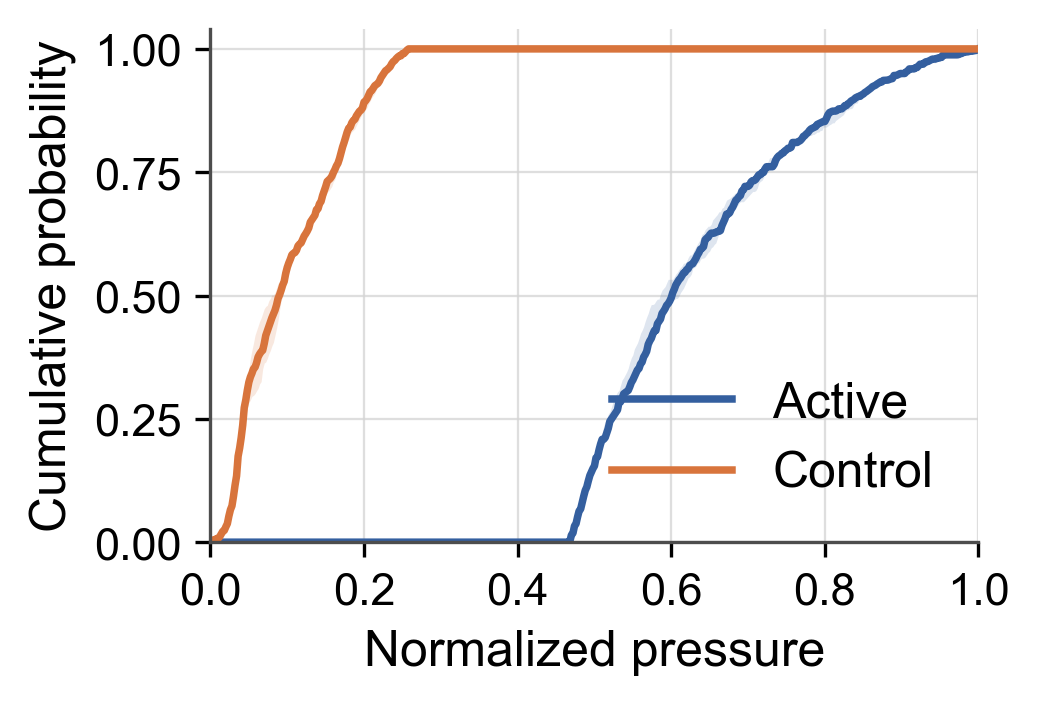

Data behind this chart, as committed beside it:
subjectId, condition, normalizedPressure, cumulativeProbability
Sc15_DV4_ML0p2_AP0p5, nolens, 0.0, 0.0
Sc15_DV4_ML0p2_AP0p5, nolens, 0.002, 0.0
Sc15_DV4_ML0p2_AP0p5, nolens, 0.004, 0.0
Sc15_DV4_ML0p2_AP0p5, nolens, 0.006, 0.0
Sc15_DV4_ML0p2_AP0p5, nolens, 0.008, 0.0
Sc15_DV4_ML0p2_AP0p5, nolens, 0.01, 0.0
Sc15_DV4_ML0p2_AP0p5, nolens, 0.012, 0.0
Sc15_DV4_ML0p2_AP0p5, nolens, 0.014, 0.0
Sc15_DV4_ML0p2_AP0p5, nolens, 0.016, 0.0
Sc15_DV4_ML0p2_AP0p5, nolens, 0.018, 0.0
Sc15_DV4_ML0p2_AP0p5, nolens, 0.02, 0.0
Sc15_DV4_ML0p2_AP0p5, nolens, 0.022, 0.0
Sc15_DV4_ML0p2_AP0p5, nolens, 0.024, 0.0
Sc15_DV4_ML0p2_AP0p5, nolens, 0.026, 0.0
Sc15_DV4_ML0p2_AP0p5, nolens, 0.028, 0.0
Sc15_DV4_ML0p2_AP0p5, nolens, 0.03, 0.0
Sc15_DV4_ML0p2_AP0p5, nolens, 0.032, 0.0
Sc15_DV4_ML0p2_AP0p5, nolens, 0.034, 0.0
Sc15_DV4_ML0p2_AP0p5, nolens, 0.036, 0.0
Sc15_DV4_ML0p2_AP0p5, nolens, 0.038, 0.0
Sc15_DV4_ML0p2_AP0p5, nolens, 0.04, 0.0
Sc15_DV4_ML0p2_AP0p5, nolens, 0.042, 0.0
Sc15_DV4_ML0p2_AP0p5, nolens, 0.044, 0.0
Sc15_DV4_ML0p2_AP0p5, nolens, 0.046, 0.0
Sc15_DV4_ML0p2_AP0p5, nolens, 0.048, 0.0
Sc15_DV4_ML0p2_AP0p5, nolens, 0.05, 0.0
Sc15_DV4_ML0p2_AP0p5, nolens, 0.052, 0.0
Sc15_DV4_ML0p2_AP0p5, nolens, 0.054, 0.0
Sc15_DV4_ML0p2_AP0p5, nolens, 0.056, 0.0
Sc15_DV4_ML0p2_AP0p5, nolens, 0.058, 0.0
Sc15_DV4_ML0p2_AP0p5, nolens, 0.06, 0.0
Sc15_DV4_ML0p2_AP0p5, nolens, 0.062, 0.0
Sc15_DV4_ML0p2_AP0p5, nolens, 0.064, 0.0
Sc15_DV4_ML0p2_AP0p5, nolens, 0.066, 0.0
Sc15_DV4_ML0p2_AP0p5, nolens, 0.068, 0.0
Sc15_DV4_ML0p2_AP0p5, nolens, 0.07, 0.0
Sc15_DV4_ML0p2_AP0p5, nolens, 0.072, 0.0
Sc15_DV4_ML0p2_AP0p5, nolens, 0.074, 0.0
Sc15_DV4_ML0p2_AP0p5, nolens, 0.076, 0.0
Sc15_DV4_ML0p2_AP0p5, nolens, 0.078, 0.0
Sc15_DV4_ML0p2_AP0p5, nolens, 0.08, 0.0
Sc15_DV4_ML0p2_AP0p5, nolens, 0.082, 0.0
Sc15_DV4_ML0p2_AP0p5, nolens, 0.084, 0.0
Sc15_DV4_ML0p2_AP0p5, nolens, 0.086, 0.0
Sc15_DV4_ML0p2_AP0p5, nolens, 0.088, 0.0
Sc15_DV4_ML0p2_AP0p5, nolens, 0.09, 0.0
Sc15_DV4_ML0p2_AP0p5, nolens, 0.092, 0.0
Sc15_DV4_ML0p2_AP0p5, nolens, 0.094, 0.0
Sc15_DV4_ML0p2_AP0p5, nolens, 0.096, 0.0
Sc15_DV4_ML0p2_AP0p5, nolens, 0.098, 0.0
Sc15_DV4_ML0p2_AP0p5, nolens, 0.1, 0.0
Sc15_DV4_ML0p2_AP0p5, nolens, 0.102, 0.0
Sc15_DV4_ML0p2_AP0p5, nolens, 0.104, 0.0
Sc15_DV4_ML0p2_AP0p5, nolens, 0.106, 0.0
Sc15_DV4_ML0p2_AP0p5, nolens, 0.108, 0.0
Sc15_DV4_ML0p2_AP0p5, nolens, 0.11, 0.0
Sc15_DV4_ML0p2_AP0p5, nolens, 0.112, 0.0
Sc15_DV4_ML0p2_AP0p5, nolens, 0.114, 0.0
Sc15_DV4_ML0p2_AP0p5, nolens, 0.116, 0.0
Sc15_DV4_ML0p2_AP0p5, nolens, 0.118, 0.0
... 4,950 more rows
